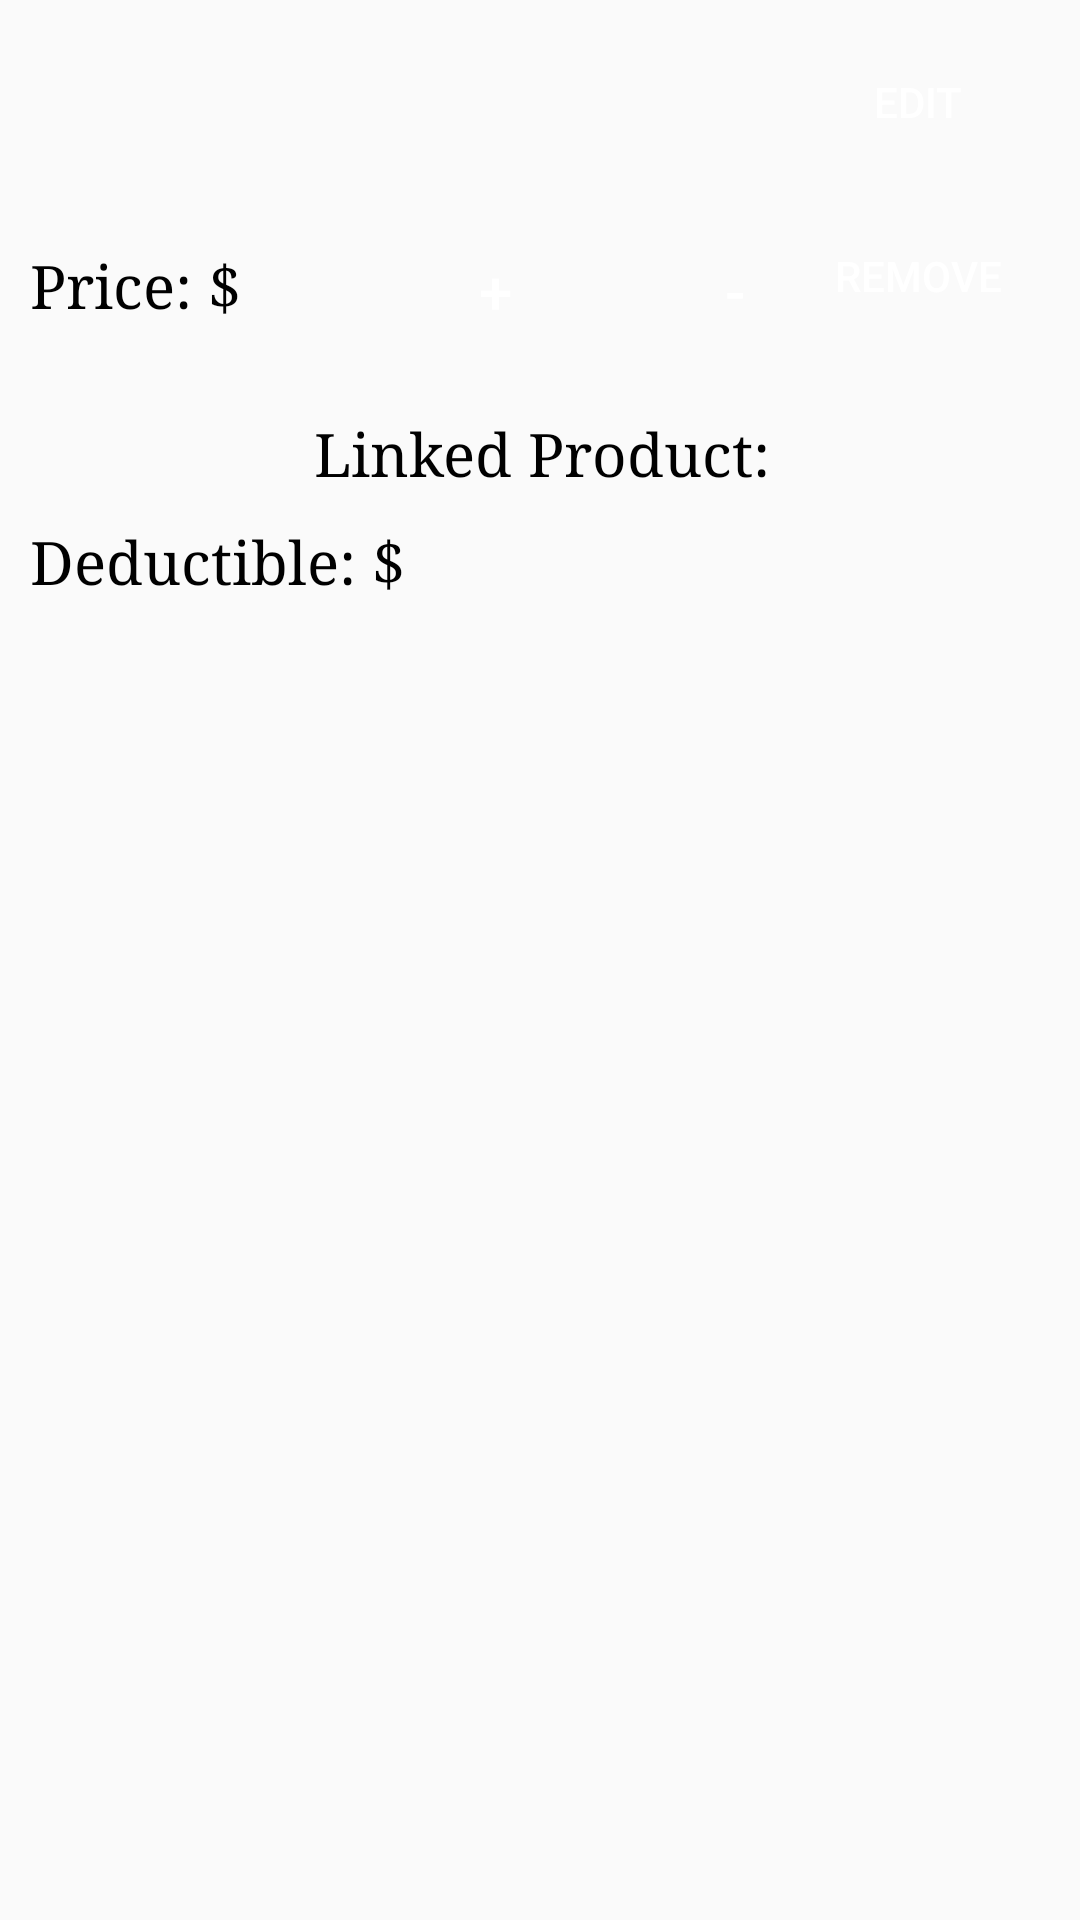

Produce the Android XML layout that renders to this screen, including the resource entries it uses.
<!-- AndroidManifest.xml: application theme AppTheme -->
<!-- res/layout/activity_product_list.xml -->
<?xml version="1.0" encoding="utf-8"?>
<RelativeLayout
    xmlns:android="http://schemas.android.com/apk/res/android" android:layout_width="match_parent"
    android:layout_height="match_parent"
    android:orientation="vertical"
    xmlns:tools="http://schemas.android.com/tools">

  
    <TextView
        android:id="@+id/productName"
        android:layout_width="wrap_content"
        android:layout_height="wrap_content"
        android:layout_margin="10dp"
        android:layout_toStartOf="@id/editProduct"
        android:textSize="20sp"
        android:textColor="@color/colorBlack"
        android:fontFamily="serif"/>

    <TextView
        android:layout_width="wrap_content"
        android:layout_height="wrap_content"
        android:id="@+id/glutenFree"
        android:layout_below="@+id/productName"
        android:layout_marginStart="10dp"
        android:layout_marginBottom="10dp"
        android:textSize="20sp"
        android:textColor="@color/colorBlack"
        android:fontFamily="serif"/>

 
 
  <TextView
      android:layout_width="wrap_content"
      android:layout_height="wrap_content"
      android:id="@+id/price"
      android:text="@string/price"
      android:layout_below="@+id/glutenFree"
      android:layout_marginStart="10dp"
      android:layout_marginBottom="10dp"
      android:textSize="20sp"
      android:textColor="@color/colorBlack"
      android:fontFamily="serif"/>
    

  

  <TextView
      android:id="@+id/quantity"
      android:layout_width="50dp"
      android:layout_height="wrap_content"
      android:layout_alignTop="@id/plusButton"
      android:layout_toEndOf="@id/plusButton"
      android:fontFamily="serif"
      android:gravity="center"
      android:textColor="@color/colorBlack"
      android:textSize="20sp" />

 
  <Button
      android:id="@+id/plusButton"
      android:layout_width="30dp"
      android:layout_height="30dp"
      android:text="+"
      android:layout_alignTop="@id/price"
      android:layout_marginStart="150dp"
      android:textColor="@color/colorWhite"
      android:textSize="20sp"
      android:background="@drawable/btn_background"/>

  <Button
      android:id="@+id/minusButton"
      android:layout_width="30dp"
      android:layout_height="30dp"
      android:layout_toEndOf="@id/quantity"
      android:layout_alignTop="@id/plusButton"
      android:text="-"
      android:textSize="20sp"
      android:textColor="@color/colorWhite"
      android:background="@drawable/btn_background"/>

 

    <Button
        android:layout_width="wrap_content"
        android:layout_height="wrap_content"
        android:id="@+id/removeFromCart"
        android:text="Remove"
        android:textColor="@color/colorWhite"
        android:background="@drawable/btn_background"
        android:layout_alignParentEnd="true"
        android:layout_below="@id/editProduct"
        android:layout_marginEnd="10dp"/>

    <Button
        android:layout_width="wrap_content"
        android:layout_height="wrap_content"
        android:id="@+id/linkButton"
        android:textColor="@color/colorWhite"
        android:textSize="15sp"
        android:background="@drawable/btn_background"
        android:layout_below="@+id/price"
        android:layout_alignStart="@id/removeFromCart"
        android:layout_alignParentEnd="true"
        android:layout_marginTop="20dp"
        android:layout_marginEnd="10dp"/>

  

  <TextView
      android:layout_width="wrap_content"
      android:layout_height="wrap_content"
      android:id="@+id/linkedProductName"
      android:text="@string/linkedProductName"
      android:textColor="@color/colorBlack"
      android:textSize="20sp"
      android:fontFamily="serif"
      android:layout_marginStart="10dp"
      android:layout_marginBottom="10dp"
      android:layout_toStartOf="@id/linkButton"
      android:layout_alignTop="@id/linkButton"
      android:layout_below="@+id/plusButton" />
    <TextView
        android:layout_width="wrap_content"
        android:layout_height="wrap_content"
        android:id="@+id/deductibleText"
        android:text="@string/deductible"
        android:textSize="20dp"
        android:textColor="@color/colorBlack"
        android:fontFamily="serif"
        android:layout_marginStart="10dp"
        android:layout_below="@+id/linkedProductName" />


  

    <Button
        android:layout_width="wrap_content"
        android:layout_height="wrap_content"
        android:id="@+id/editProduct"
        android:text="Edit"
        android:textColor="@color/colorWhite"
        android:background="@drawable/btn_background"
        android:layout_alignParentEnd="true"
        android:layout_margin="10dp" />


</RelativeLayout>
<!-- resources referenced by this layout -->
<resources>
  <color name="colorBlack">#000000</color>
  <color name="colorWhite">#FFFFFF</color>
  <string name="deductible">Deductible: $</string>
  <string name="linkedProductName">Linked Product:\u0020</string>
  <string name="price">Price: $</string>
  <style name="AppTheme" parent="Theme.AppCompat.Light.DarkActionBar">
          
          <item name="colorAccent">@color/colorAccent</item>
          <item name="colorPrimary">@color/colorBlack</item>
          <item name="colorPrimaryDark">@color/colorPrimaryDark</item>
      </style>
  <color name="colorAccent">#03DAC5</color>
  <color name="colorPrimaryDark">#3700B3</color>
</resources>
